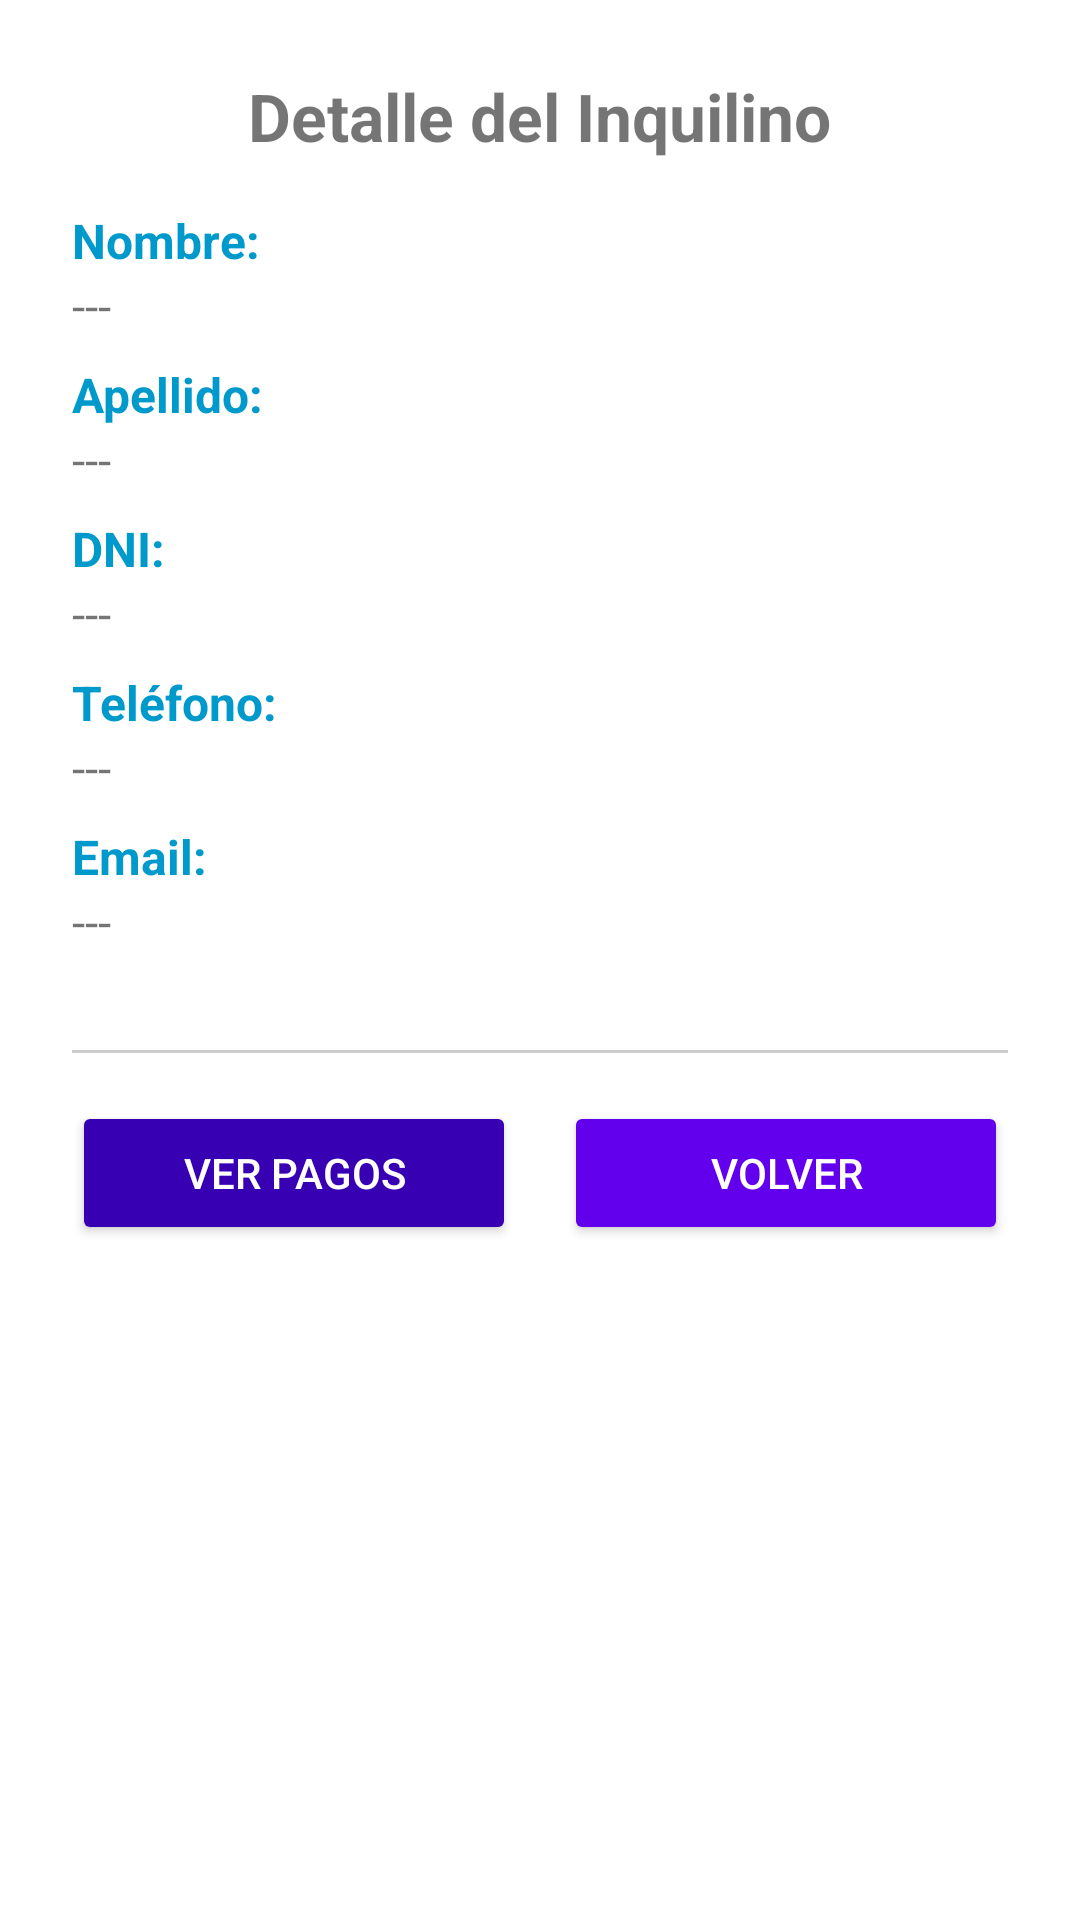

Produce the Android XML layout that renders to this screen, including the resource entries it uses.
<!-- AndroidManifest.xml: application theme Theme.InmobiliariaBenito -->
<!-- res/layout/fragment_detalle_inquilino.xml -->
<?xml version="1.0" encoding="utf-8"?>
<ScrollView xmlns:android="http://schemas.android.com/apk/res/android"
    xmlns:tools="http://schemas.android.com/tools"
    android:layout_width="match_parent"
    android:layout_height="match_parent"
    android:fillViewport="true"
    android:padding="16dp"
    tools:context=".ui.inquilino.DetalleInquilinoFragment">

    <LinearLayout
        android:layout_width="match_parent"
        android:layout_height="wrap_content"
        android:orientation="vertical"
        android:gravity="center_horizontal"
        android:padding="8dp">

        
        <TextView
            android:id="@+id/tvInquilino"
            android:layout_width="wrap_content"
            android:layout_height="wrap_content"
            android:text="Detalle del Inquilino"
            android:textSize="22sp"
            android:textStyle="bold"
            android:layout_marginBottom="16dp" />

        
        <TextView
            android:layout_width="match_parent"
            android:layout_height="wrap_content"
            android:text="Nombre:"
            android:textStyle="bold"
            android:textSize="16sp"
            android:textColor="@android:color/holo_blue_dark" />

        <TextView
            android:id="@+id/etNombre"
            android:layout_width="match_parent"
            android:layout_height="wrap_content"
            android:text="---"
            android:textSize="16sp"
            android:layout_marginBottom="8dp" />

        
        <TextView
            android:layout_width="match_parent"
            android:layout_height="wrap_content"
            android:text="Apellido:"
            android:textStyle="bold"
            android:textSize="16sp"
            android:textColor="@android:color/holo_blue_dark" />

        <TextView
            android:id="@+id/etApellido"
            android:layout_width="match_parent"
            android:layout_height="wrap_content"
            android:text="---"
            android:textSize="16sp"
            android:layout_marginBottom="8dp" />

        
        <TextView
            android:layout_width="match_parent"
            android:layout_height="wrap_content"
            android:text="DNI:"
            android:textStyle="bold"
            android:textSize="16sp"
            android:textColor="@android:color/holo_blue_dark" />

        <TextView
            android:id="@+id/etDni"
            android:layout_width="match_parent"
            android:layout_height="wrap_content"
            android:text="---"
            android:textSize="16sp"
            android:layout_marginBottom="8dp" />

        
        <TextView
            android:layout_width="match_parent"
            android:layout_height="wrap_content"
            android:text="Teléfono:"
            android:textStyle="bold"
            android:textSize="16sp"
            android:textColor="@android:color/holo_blue_dark" />

        <TextView
            android:id="@+id/etTelefono"
            android:layout_width="match_parent"
            android:layout_height="wrap_content"
            android:text="---"
            android:textSize="16sp"
            android:layout_marginBottom="8dp" />

        
        <TextView
            android:layout_width="match_parent"
            android:layout_height="wrap_content"
            android:text="Email:"
            android:textStyle="bold"
            android:textSize="16sp"
            android:textColor="@android:color/holo_blue_dark" />

        <TextView
            android:id="@+id/etEmail"
            android:layout_width="match_parent"
            android:layout_height="wrap_content"
            android:text="---"
            android:textSize="16sp"
            android:layout_marginBottom="16dp" />

        <View
            android:layout_width="match_parent"
            android:layout_height="1dp"
            android:background="#CCCCCC"
            android:layout_marginVertical="16dp" />

        
        <LinearLayout
            android:layout_width="match_parent"
            android:layout_height="wrap_content"
            android:orientation="horizontal"
            android:gravity="center"
            android:weightSum="2">

            <Button
                android:id="@+id/btnVerPagos"
                android:layout_width="0dp"
                android:layout_weight="1"
                android:layout_height="wrap_content"
                android:text="Ver Pagos"
                android:layout_marginEnd="8dp"
                android:backgroundTint="@color/purple_700"
                android:textColor="@android:color/white"
                android:paddingHorizontal="16dp" />

            <Button
                android:id="@+id/btnVolver"
                android:layout_width="0dp"
                android:layout_weight="1"
                android:layout_height="wrap_content"
                android:text="Volver"
                android:layout_marginStart="8dp"
                android:backgroundTint="?attr/colorPrimary"
                android:textColor="@android:color/white"
                android:paddingHorizontal="16dp"
                android:drawableStart="@drawable/baseline_arrow_back_24"
                android:drawablePadding="8dp" />

        </LinearLayout>

    </LinearLayout>
</ScrollView>
<!-- resources referenced by this layout -->
<resources>
  <style name="Theme.InmobiliariaBenito" parent="Theme.MaterialComponents.DayNight.DarkActionBar">
          
          <item name="colorPrimary">@color/purple_500</item>
          <item name="colorPrimaryVariant">@color/purple_700</item>
          <item name="colorOnPrimary">@color/white</item>
          
          <item name="colorSecondary">@color/teal_200</item>
          <item name="colorSecondaryVariant">@color/teal_700</item>
          <item name="colorOnSecondary">@color/black</item>
          
          <item name="android:statusBarColor">?attr/colorPrimaryVariant</item>
          
      </style>
  <!-- not gathered from this repository: default colours our renderer supplied (Android Studio template values) -->
  <color name="purple_500">#FF6200EE</color>
  <color name="purple_700">#FF3700B3</color>
  <color name="teal_200">#FF03DAC5</color>
  <color name="teal_700">#FF018786</color>
  <color name="black">#FF000000</color>
  <color name="white">#FFFFFFFF</color>
</resources>
